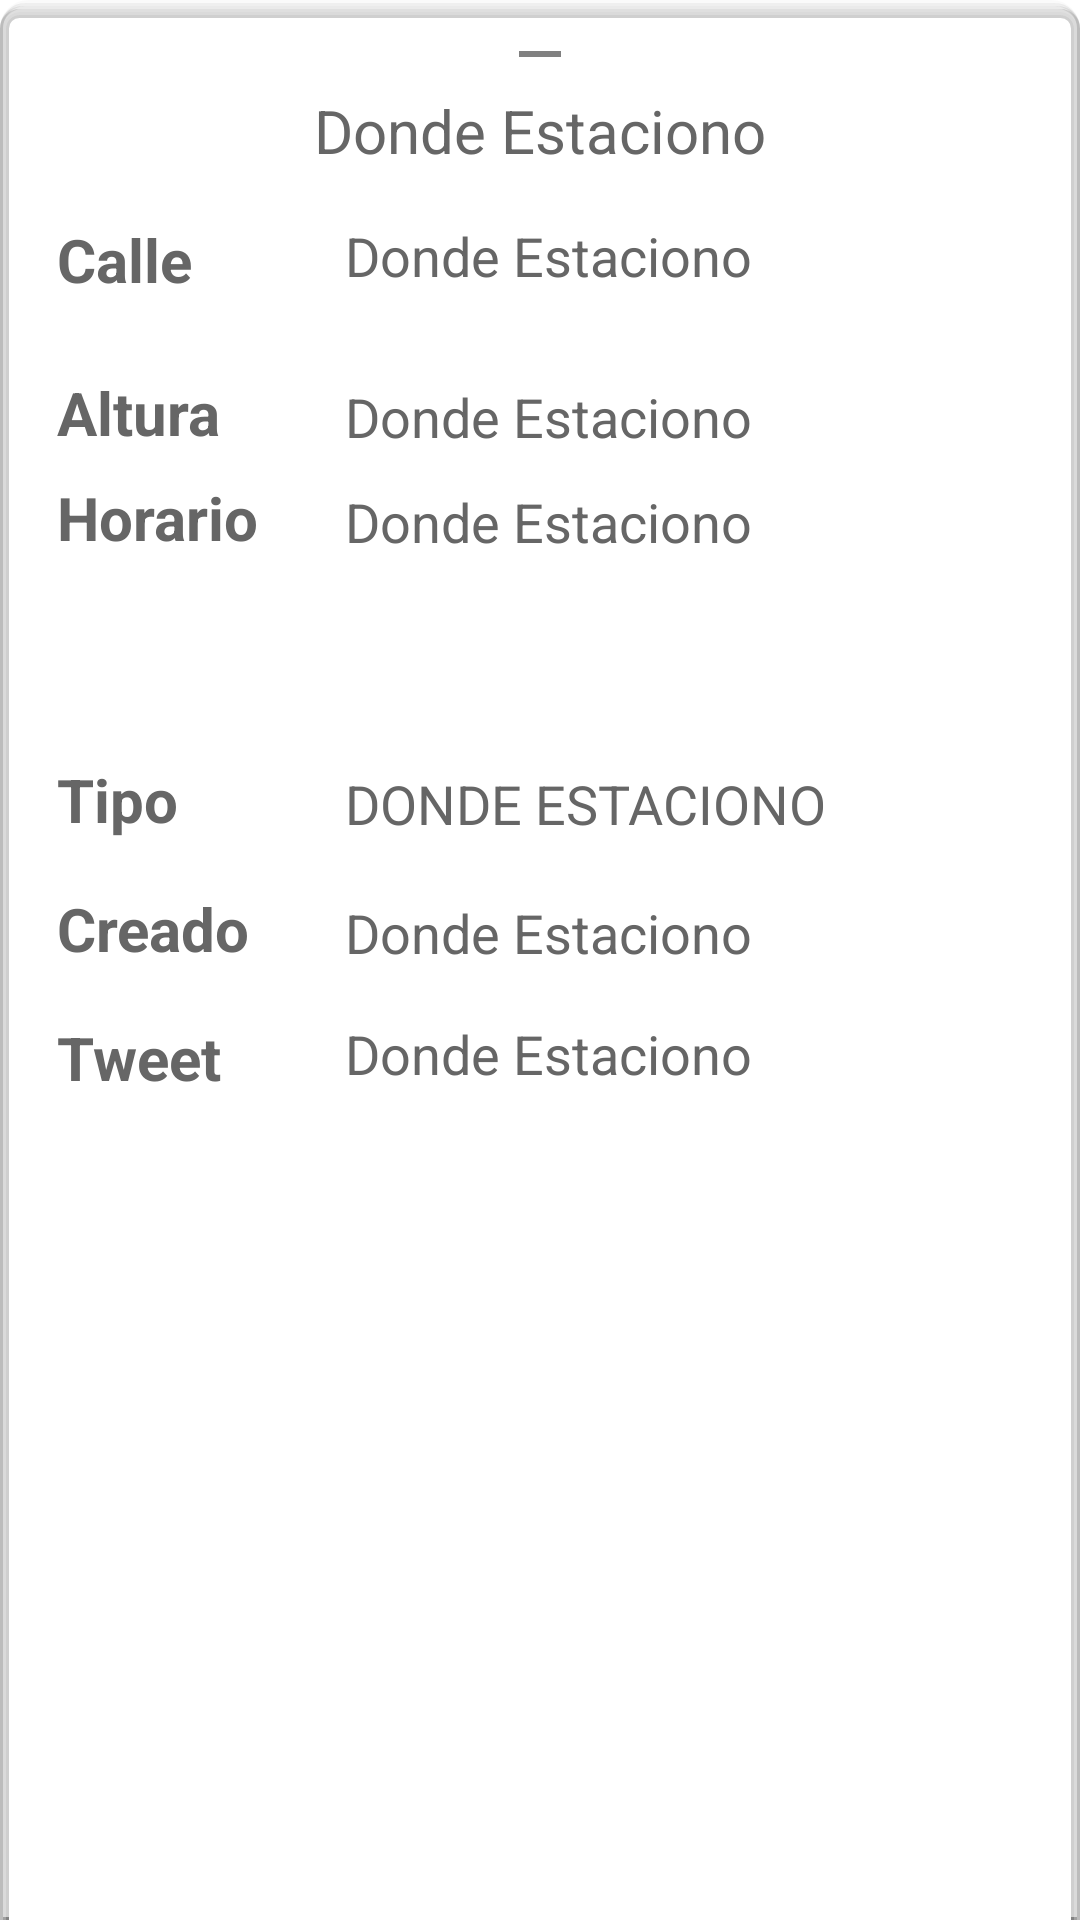

Reconstruct the res/layout file that produces this screen, plus the resources it refers to.
<!-- AndroidManifest.xml: application theme AppTheme.NoActionBar -->
<!-- res/layout/bottom_sheet_maps.xml -->
<?xml version="1.0" encoding="utf-8"?>
<layout xmlns:tools="http://schemas.android.com/tools"
    xmlns:android="http://schemas.android.com/apk/res/android"
    xmlns:app="http://schemas.android.com/apk/res-auto">

    <data />

    <LinearLayout
        android:id="@+id/bottom_sheet_layout"
        android:layout_width="match_parent"
        android:layout_height="wrap_content"
        android:orientation="vertical"
        app:behavior_hideable="false"
        app:behavior_peekHeight="56dp"
        app:layout_behavior="com.google.android.material.bottomsheet.BottomSheetBehavior"
        android:background="@drawable/shape_bottom_sheet"
        >

        <ImageView
            android:id="@+id/imageView"
            android:layout_width="match_parent"
            android:layout_height="wrap_content"
            app:srcCompat="@drawable/ic_remove_gray"
            android:contentDescription="@string/app_name" />

        <TextView
            android:layout_width="match_parent"
            android:layout_height="wrap_content"
            android:gravity="center"
            android:text="@string/app_name"
            android:textColor="@color/colorText"
            android:textSize="20sp" />

        <androidx.constraintlayout.widget.ConstraintLayout
            android:id="@+id/layoutEstacionamientoDetails"
            android:layout_width="match_parent"
            android:layout_height="180dp"
            android:visibility="visible">

            <TextView
                android:id="@+id/labelCalle"
                android:layout_width="80dp"
                android:layout_height="wrap_content"
                android:layout_marginStart="16dp"
                android:layout_marginLeft="16dp"
                android:layout_marginTop="16dp"
                android:text="Calle"
                android:textAllCaps="false"
                android:textColor="@color/colorText"
                android:textSize="20sp"
                android:textStyle="bold"
                app:layout_constraintStart_toStartOf="parent"
                app:layout_constraintTop_toTopOf="parent" />

            <TextView
                android:id="@+id/textCalle"
                android:layout_width="0dp"
                android:layout_height="50dp"
                android:layout_marginStart="16dp"
                android:layout_marginLeft="16dp"
                android:layout_marginEnd="16dp"
                android:layout_marginRight="16dp"
                android:text="@string/app_name"
                android:textColor="@color/colorText"
                android:textSize="18sp"
                app:layout_constraintEnd_toEndOf="parent"
                app:layout_constraintStart_toEndOf="@+id/labelCalle"
                app:layout_constraintTop_toTopOf="@+id/labelCalle" />

            <TextView
                android:id="@+id/labelAltura"
                android:layout_width="0dp"
                android:layout_height="wrap_content"
                android:layout_marginStart="16dp"
                android:layout_marginLeft="16dp"
                android:layout_marginTop="24dp"
                android:text="Altura"
                android:textColor="@color/colorText"
                android:textSize="20sp"
                android:textStyle="bold"
                app:layout_constraintEnd_toEndOf="@+id/labelCalle"
                app:layout_constraintStart_toStartOf="parent"
                app:layout_constraintTop_toBottomOf="@+id/labelCalle" />

            <TextView
                android:id="@+id/textAltura"
                android:layout_width="0dp"
                android:layout_height="wrap_content"
                android:layout_marginStart="16dp"
                android:layout_marginLeft="16dp"
                android:layout_marginEnd="16dp"
                android:layout_marginRight="16dp"
                android:text="@string/app_name"
                android:textColor="@color/colorText"
                android:textSize="18sp"
                app:layout_constraintBottom_toBottomOf="@+id/labelAltura"
                app:layout_constraintEnd_toEndOf="parent"
                app:layout_constraintHorizontal_bias="0.493"
                app:layout_constraintStart_toEndOf="@+id/labelAltura" />

            <TextView
                android:id="@+id/labelHorario"
                android:layout_width="0dp"
                android:layout_height="wrap_content"
                android:layout_marginStart="16dp"
                android:layout_marginLeft="16dp"
                android:layout_marginTop="8dp"
                android:text="Horario"
                android:textColor="@color/colorText"
                android:textSize="20sp"
                android:textStyle="bold"
                app:layout_constraintEnd_toEndOf="@+id/labelAltura"
                app:layout_constraintStart_toStartOf="parent"
                app:layout_constraintTop_toBottomOf="@+id/labelAltura" />

            <TextView
                android:id="@+id/textHorario"
                android:layout_width="0dp"
                android:layout_height="wrap_content"
                android:layout_marginStart="16dp"
                android:layout_marginLeft="16dp"
                android:layout_marginEnd="16dp"
                android:layout_marginRight="16dp"
                android:text="@string/app_name"
                android:textColor="@color/colorText"
                android:textSize="18sp"
                app:layout_constraintBottom_toBottomOf="@+id/labelHorario"
                app:layout_constraintEnd_toEndOf="parent"
                app:layout_constraintStart_toEndOf="@+id/labelHorario" />

        </androidx.constraintlayout.widget.ConstraintLayout>

        <androidx.constraintlayout.widget.ConstraintLayout
            android:id="@+id/layoutCorteDetails"
            android:layout_width="match_parent"
            android:layout_height="200dp"
            tools:visibility="visible">

            <TextView
                android:id="@+id/labelTipo"
                android:layout_width="80dp"
                android:layout_height="wrap_content"
                android:layout_marginStart="16dp"
                android:layout_marginLeft="16dp"
                android:layout_marginTop="16dp"
                android:text="Tipo"
                android:textColor="@color/colorText"
                android:textSize="20sp"
                android:textStyle="bold"
                app:layout_constraintStart_toStartOf="parent"
                app:layout_constraintTop_toTopOf="parent" />

            <TextView
                android:id="@+id/textTipo"
                android:layout_width="0dp"
                android:layout_height="wrap_content"
                android:layout_marginStart="16dp"
                android:layout_marginLeft="16dp"
                android:layout_marginEnd="16dp"
                android:layout_marginRight="16dp"
                android:text="@string/app_name"
                android:textColor="@color/colorText"
                android:textAllCaps="true"
                android:textSize="18sp"
                app:layout_constraintBottom_toBottomOf="@+id/labelTipo"
                app:layout_constraintEnd_toEndOf="parent"
                app:layout_constraintStart_toEndOf="@+id/labelTipo" />

            <TextView
                android:id="@+id/labelCreado"
                android:layout_width="80dp"
                android:layout_height="wrap_content"
                android:layout_marginStart="16dp"
                android:layout_marginLeft="16dp"
                android:layout_marginTop="16dp"
                android:text="Creado"
                android:textColor="@color/colorText"
                android:textSize="20sp"
                android:textStyle="bold"
                app:layout_constraintStart_toStartOf="parent"
                app:layout_constraintTop_toBottomOf="@+id/labelTipo" />

            <TextView
                android:id="@+id/textCreado"
                android:layout_width="0dp"
                android:layout_height="wrap_content"
                android:layout_marginStart="16dp"
                android:layout_marginLeft="16dp"
                android:layout_marginEnd="16dp"
                android:layout_marginRight="16dp"
                android:text="@string/app_name"
                android:textColor="@color/colorText"
                android:textSize="18sp"
                app:layout_constraintBottom_toBottomOf="@+id/labelCreado"
                app:layout_constraintEnd_toEndOf="parent"
                app:layout_constraintStart_toEndOf="@+id/labelCreado" />

            <TextView
                android:id="@+id/labelTweet"
                android:layout_width="80dp"
                android:layout_height="wrap_content"
                android:layout_marginStart="16dp"
                android:layout_marginLeft="16dp"
                android:layout_marginTop="16dp"
                android:text="Tweet"
                android:textColor="@color/colorText"
                android:textSize="20sp"
                android:textStyle="bold"
                app:layout_constraintStart_toStartOf="parent"
                app:layout_constraintTop_toBottomOf="@+id/labelCreado" />

            <TextView
                android:id="@+id/textTweet"
                android:layout_width="0dp"
                android:layout_height="wrap_content"
                android:layout_marginStart="16dp"
                android:layout_marginLeft="16dp"
                android:layout_marginEnd="16dp"
                android:layout_marginRight="16dp"
                android:text="@string/app_name"
                android:textColor="@color/colorText"
                android:textSize="18sp"
                app:layout_constraintEnd_toEndOf="parent"
                app:layout_constraintStart_toEndOf="@+id/labelTweet"
                app:layout_constraintTop_toTopOf="@+id/labelTweet" />

        </androidx.constraintlayout.widget.ConstraintLayout>
    </LinearLayout>
</layout>
<!-- resources referenced by this layout -->
<resources>
  <color name="colorText">#666666</color>
  <!-- drawable ic_remove_gray (drawable) -->
  <vector xmlns:android="http://schemas.android.com/apk/res/android"
      android:width="24dp"
      android:height="24dp"
      android:autoMirrored="true"
      android:tint="#808080"
      android:viewportWidth="24.0"
      android:viewportHeight="24.0">
      <path
          android:fillColor="#FF000000"
          android:pathData="M19,13H5v-2h14v2z" />
  </vector>
  <!-- drawable shape_bottom_sheet: vector/xml drawable (drawable, 2501 chars, omitted) -->
  <string name="app_name">Donde Estaciono</string>
  <style name="AppTheme.NoActionBar">
          <item name="windowActionBar">false</item>
          <item name="windowNoTitle">true</item>
      </style>
</resources>
